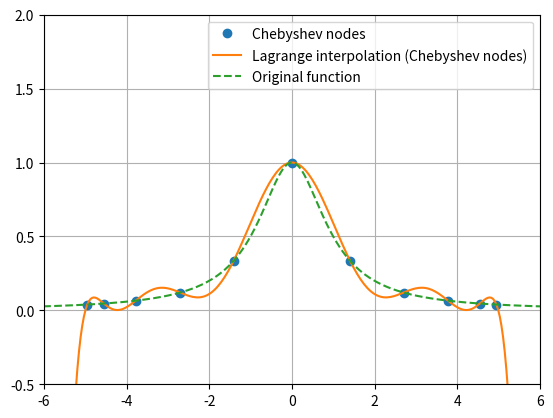

Recreate this plot in Python.
from scipy.interpolate import lagrange
import numpy as np
import matplotlib.pyplot as plt

# Compare Lagrange interpolation using Chebyshev nodes with the original function on a bounded interval.
# This illustrates how Chebyshev node placement reduces oscillations and improves approximation accuracy
# compared to equally spaced nodes.

def original_function(x):
    return 1 / (1 + x**2)

# Number of interpolation nodes
n = 10

# Generate Chebyshev nodes on [-1, 1] and scale them to [-5, 5]
k = np.arange(n + 1)
x_cheb = np.cos((2 * k + 1) * np.pi / (2 * (n + 1)))
x = 5 * x_cheb
y = original_function(x)

# Construct the Lagrange interpolating polynomial
f_Lag = lagrange(x, y)

# Dense sampling for visualization
xnew = np.linspace(-10, 10, 500)

# Plot interpolation vs original function
plt.plot(x, y, 'o', label='Chebyshev nodes')
plt.plot(xnew, f_Lag(xnew), label='Lagrange interpolation (Chebyshev nodes)')
plt.plot(xnew, original_function(xnew), '--', label='Original function')

plt.legend()
plt.xlim([-6, 6])
plt.ylim([-0.5, 2])
plt.grid(True)
plt.show()

